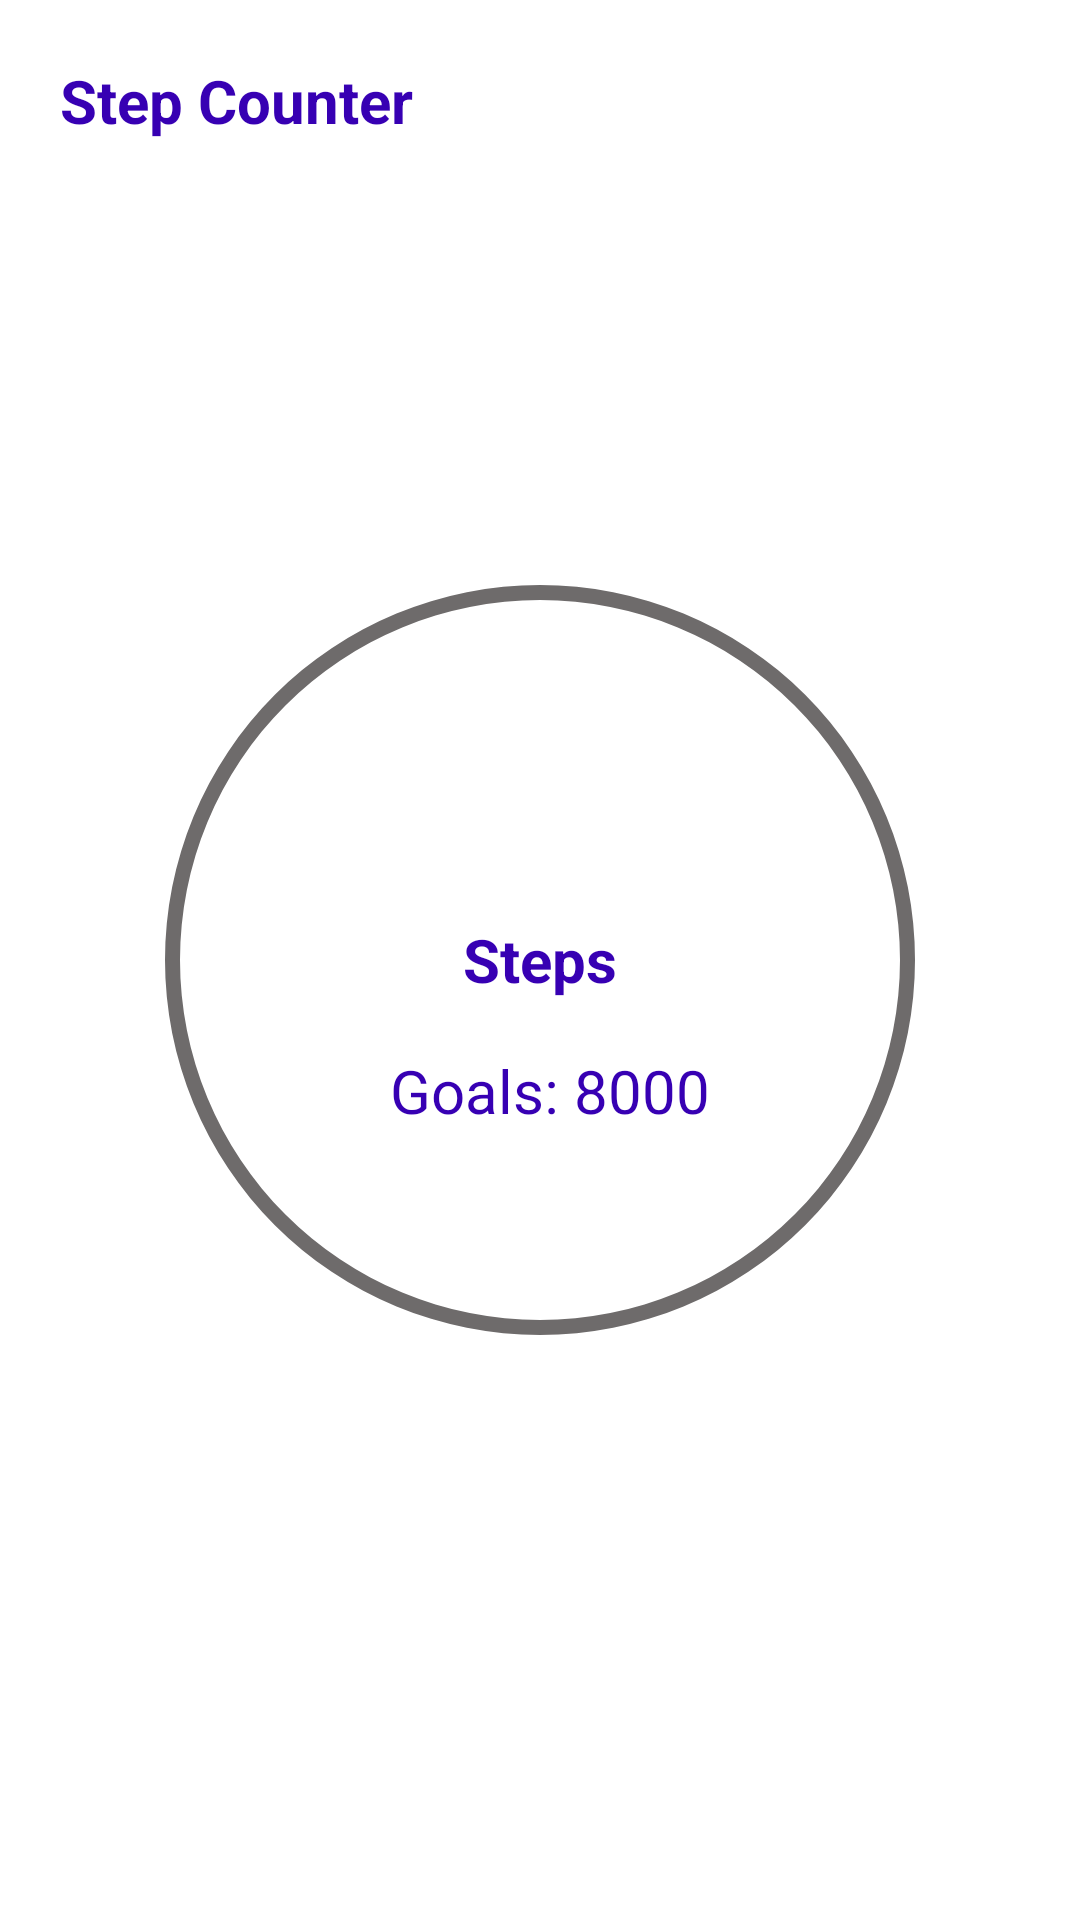

The Android layout XML behind this screen, and the referenced resources:
<!-- AndroidManifest.xml: application theme Theme.AndroidStepCounterApp -->
<!-- res/layout/activity_main.xml -->
<?xml version="1.0" encoding="utf-8"?>
<RelativeLayout
    xmlns:android="http://schemas.android.com/apk/res/android"
    xmlns:app="http://schemas.android.com/apk/res-auto"
    xmlns:tools="http://schemas.android.com/tools"
    android:layout_width="match_parent"
    android:layout_height="match_parent"
    android:background="@color/white"
    tools:context=".MainActivity">
<TextView
    android:layout_width="wrap_content"
    android:layout_height="wrap_content"
    android:text="Step Counter"
    android:layout_margin="20dp"
    android:textSize="20dp"
    android:textColor="@color/purple_700"
    android:textStyle="bold"
    />
    <RelativeLayout
        android:layout_width="wrap_content"
        android:layout_height="wrap_content"
        android:layout_centerVertical="true"
        android:layout_centerHorizontal="true"
        >
        <ProgressBar
            android:id="@+id/progressbar"
            style="?android:attr/progressBarStyleHorizontal"
            android:layout_width="300dp"
            android:layout_height="300dp"
            android:max="8000"
            android:layout_centerHorizontal="true"
            android:layout_centerVertical="true"
            android:background="@drawable/circular_shape"
            android:progressDrawable="@drawable/circular_progress_bar"
            />

        <TextView
            android:layout_width="wrap_content"
            android:layout_height="wrap_content"
            android:text="Steps"
            android:layout_centerHorizontal="true"
            android:layout_centerVertical="true"
            android:textSize="20sp"
            android:textColor="@color/purple_700"
            android:textStyle="bold"
            android:id="@+id/step"
            ></TextView>
        <TextView
            android:layout_width="wrap_content"
            android:layout_height="wrap_content"
            android:text="Goals: 8000"
            android:textColor="@color/purple_700"
            android:layout_marginTop="180dp"
            android:layout_marginLeft="100dp"
            android:textSize="20dp"
            />
    </RelativeLayout>



</RelativeLayout>
<!-- resources referenced by this layout -->
<resources>
  <!-- drawable circular_progress_bar (drawable) -->
  <?xml version="1.0" encoding="utf-8"?>
  <rotate xmlns:android="http://schemas.android.com/apk/res/android"
      android:fromDegrees="270"
      android:toDegrees="270"
      >
      <shape
          android:shape="ring"
          android:innerRadiusRatio="2.5"
          android:thickness="10dp"
          android:useLevel="true"
  
          >
          <gradient
              android:angle="0"
              android:endColor="@color/purple_700"
              android:startColor="@color/purple_500"
              android:type="sweep"
              android:useLevel="false"
              ></gradient>
      </shape>
  
  </rotate>
  <!-- drawable circular_shape (drawable) -->
  <?xml version="1.0" encoding="utf-8"?>
  <shape xmlns:android="http://schemas.android.com/apk/res/android"
      android:innerRadiusRatio="2.5"
      android:shape="ring"
      android:thickness="5dp"
      android:useLevel="false"
      >
  <solid android:color="#6E6B6B"/>
  </shape>
  <style name="Theme.AndroidStepCounterApp" parent="Theme.MaterialComponents.DayNight.DarkActionBar">
          
          <item name="colorPrimary">@color/purple_500</item>
          <item name="colorPrimaryVariant">@color/purple_700</item>
          <item name="colorOnPrimary">@color/white</item>
          
          <item name="colorSecondary">@color/teal_200</item>
          <item name="colorSecondaryVariant">@color/teal_700</item>
          <item name="colorOnSecondary">@color/black</item>
          
          <item name="android:statusBarColor">?attr/colorPrimaryVariant</item>
          
      </style>
  <!-- not gathered from this repository: default colours our renderer supplied (Android Studio template values) -->
  <color name="purple_500">#FF6200EE</color>
  <color name="purple_700">#FF3700B3</color>
  <color name="teal_200">#FF03DAC5</color>
  <color name="teal_700">#FF018786</color>
  <color name="black">#FF000000</color>
  <color name="white">#FFFFFFFF</color>
</resources>
